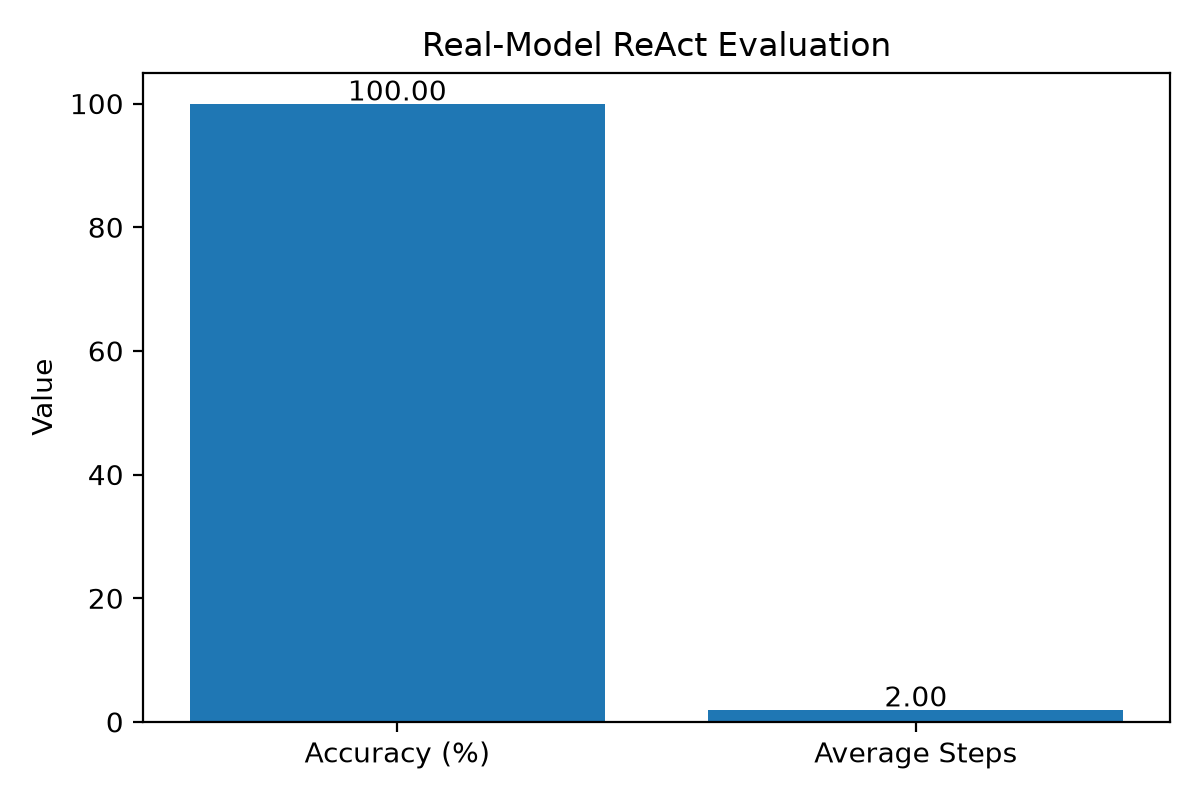

Values plotted in this chart, from the file beside it:
question, raw_answer, normalized_prediction, expected, correct, steps, error
What is 6 * 7?, 42, 42, 42, True, 2, 
What is 8 * 8?, The calculation shows that 8 * 8 equals …, 64, 64, True, 2, 
